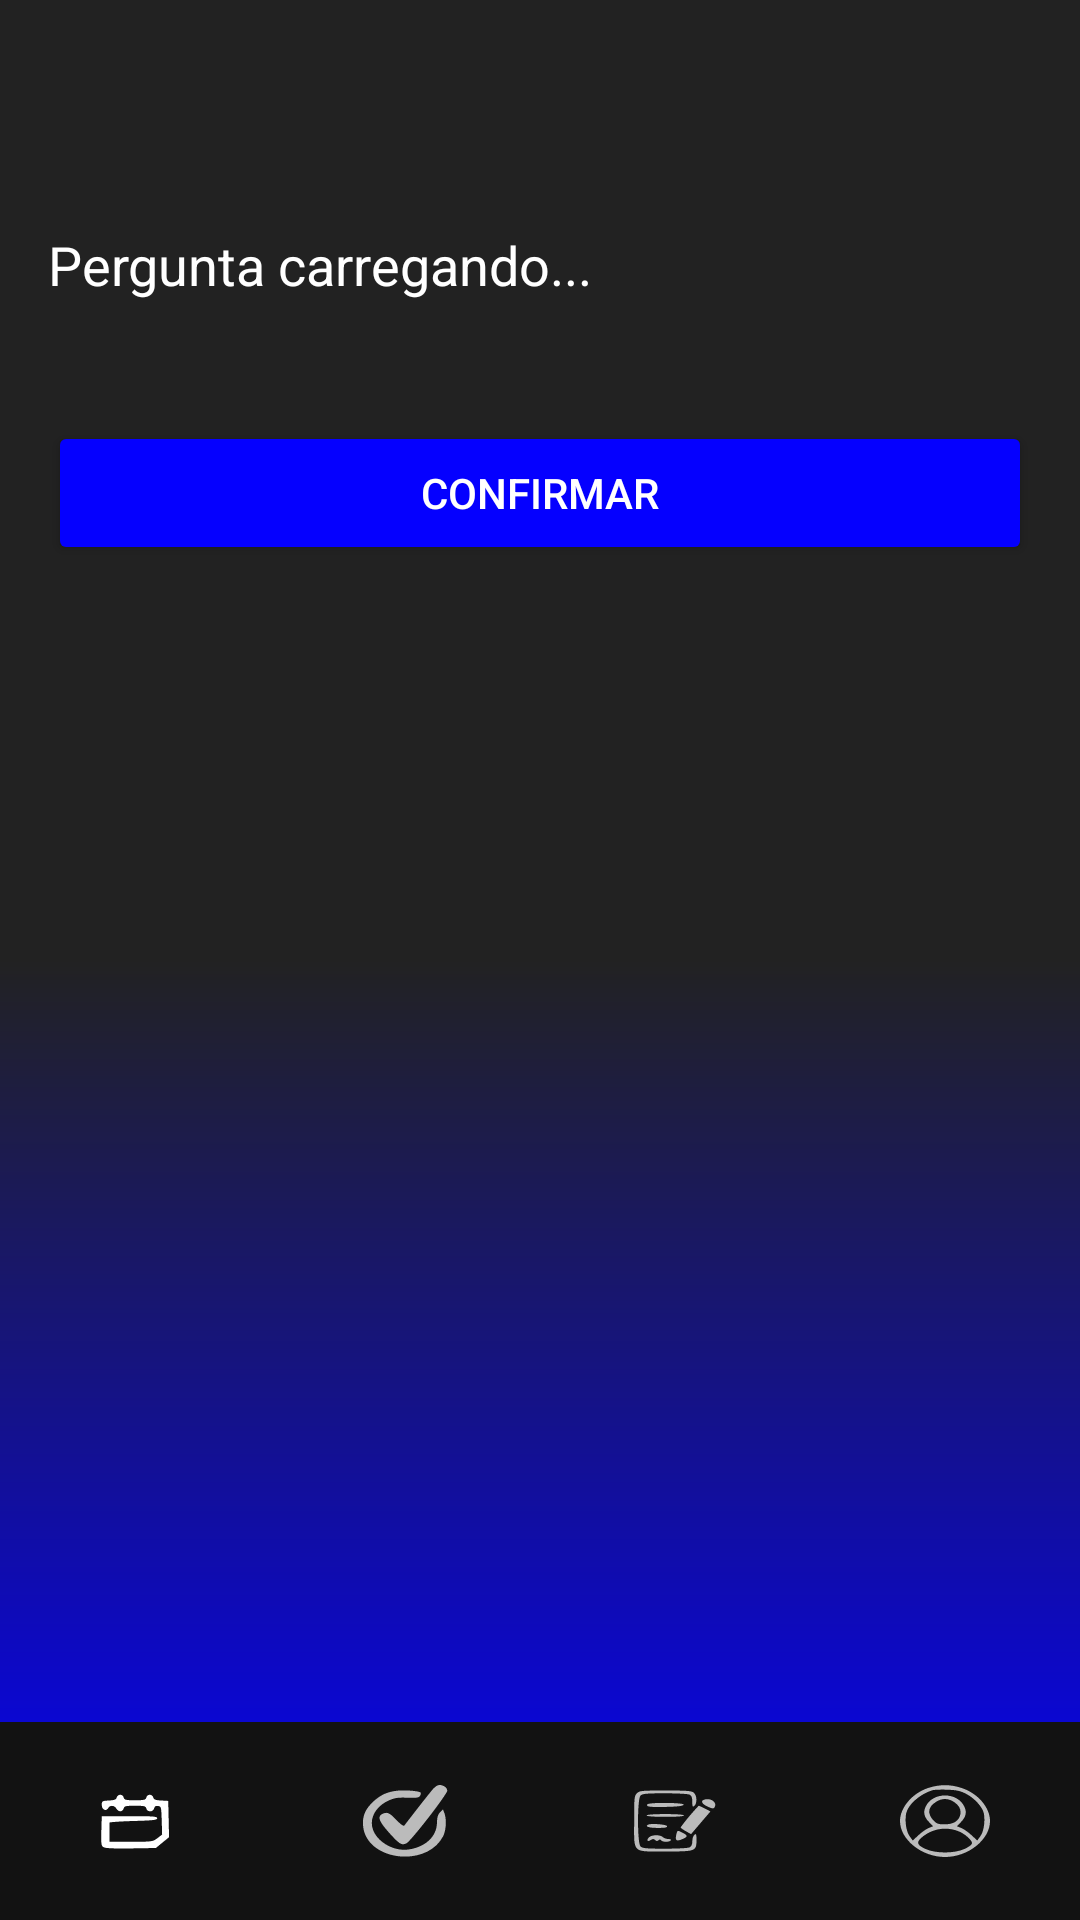

Write the Android layout XML for this screen, with the resource values it uses.
<!-- AndroidManifest.xml: application theme Theme.Logingit -->
<!-- res/layout/activity_tela_resolucao.xml -->
<?xml version="1.0" encoding="utf-8"?>
<FrameLayout xmlns:android="http://schemas.android.com/apk/res/android"
    xmlns:app="http://schemas.android.com/apk/res-auto"
    android:id="@+id/main_container"
    android:layout_width="match_parent"
    android:layout_height="match_parent">

    
    <LinearLayout
        android:id="@+id/main"
        android:layout_width="match_parent"
        android:layout_height="match_parent"
        android:background="@drawable/gradient_reverse"
        android:orientation="vertical"
        android:padding="16dp"
        android:layout_marginBottom="0dp"
        >

        <TextView
            android:id="@+id/textPergunta"
            android:layout_width="match_parent"
            android:layout_height="wrap_content"
            android:text="Pergunta carregando..."
            android:textSize="18sp"
            android:textColor="#FFFFFF"
            android:layout_marginBottom="16dp"
            android:layout_marginTop="60dp"
            />

        <RadioGroup
            android:id="@+id/grupoAlternativas"
            android:layout_width="match_parent"
            android:layout_height="wrap_content"
            android:orientation="vertical"
            android:dividerPadding="5dp"
            android:background="@drawable/fundo_dias_semana"
            />

        <Button
            android:id="@+id/botaoConfirmar"
            android:layout_width="match_parent"
            android:layout_height="wrap_content"
            android:text="Confirmar"
            android:layout_marginTop="24dp"
            android:textColor="#FFFFFF"
            android:backgroundTint="#0500FF"
            />

        <Button
            android:id="@+id/botaoProxima"
            android:layout_width="match_parent"
            android:layout_height="wrap_content"
            android:text="Próxima"
            android:visibility="gone"
            android:layout_marginTop="12dp"
            android:textColor="#FFFFFF"
            android:backgroundTint="#0500FF"
            />
    </LinearLayout>

    
    <com.google.android.material.bottomnavigation.BottomNavigationView
        android:id="@+id/bottom_navigation"
        android:layout_width="match_parent"
        android:layout_height="66dp"
        android:layout_gravity="bottom"
        android:background="#121212"
        app:menu="@menu/bottom_nav_menu"
        app:itemIconSize="30dp"
        app:labelVisibilityMode="unlabeled"
        app:itemIconTint="@color/nav_icon_color"
        app:itemTextColor="@color/nav_icon_color"
        app:itemPaddingTop="0dp"
        app:itemPaddingBottom="0dp"
        />
</FrameLayout>
<!-- resources referenced by this layout -->
<resources>
  <!-- drawable fundo_dias_semana (drawable) -->
  <?xml version="1.0" encoding="utf-8"?>
  <layer-list
      xmlns:android="http://schemas.android.com/apk/res/android"
      >
  
      
      <item>
          <color android:color="@android:color/transparent" />
      </item>
  
      
      <item>
          <shape android:shape="rectangle">
              <solid android:color="#1E1E1E" />
              <corners android:radius="30dp" />
          </shape>
      </item>
  
  </layer-list>
  <!-- drawable gradient_reverse (drawable) -->
  <?xml version="1.0" encoding="utf-8"?>
  <layer-list xmlns:android="http://schemas.android.com/apk/res/android">
      <item>
          <shape android:shape="rectangle">
              <gradient
                  android:angle="90"
                  android:startColor="#0500FF"
                  android:centerColor="#222222"
                  android:endColor="#222222"
                  android:type="linear"
                  android:useLevel="true" />
          </shape>
      </item>
  </layer-list>
  <style name="Theme.Logingit" parent="Base.Theme.Logingit" />
  <style name="Base.Theme.Logingit" parent="Theme.Material3.DayNight.NoActionBar">
          
          
      </style>
</resources>
